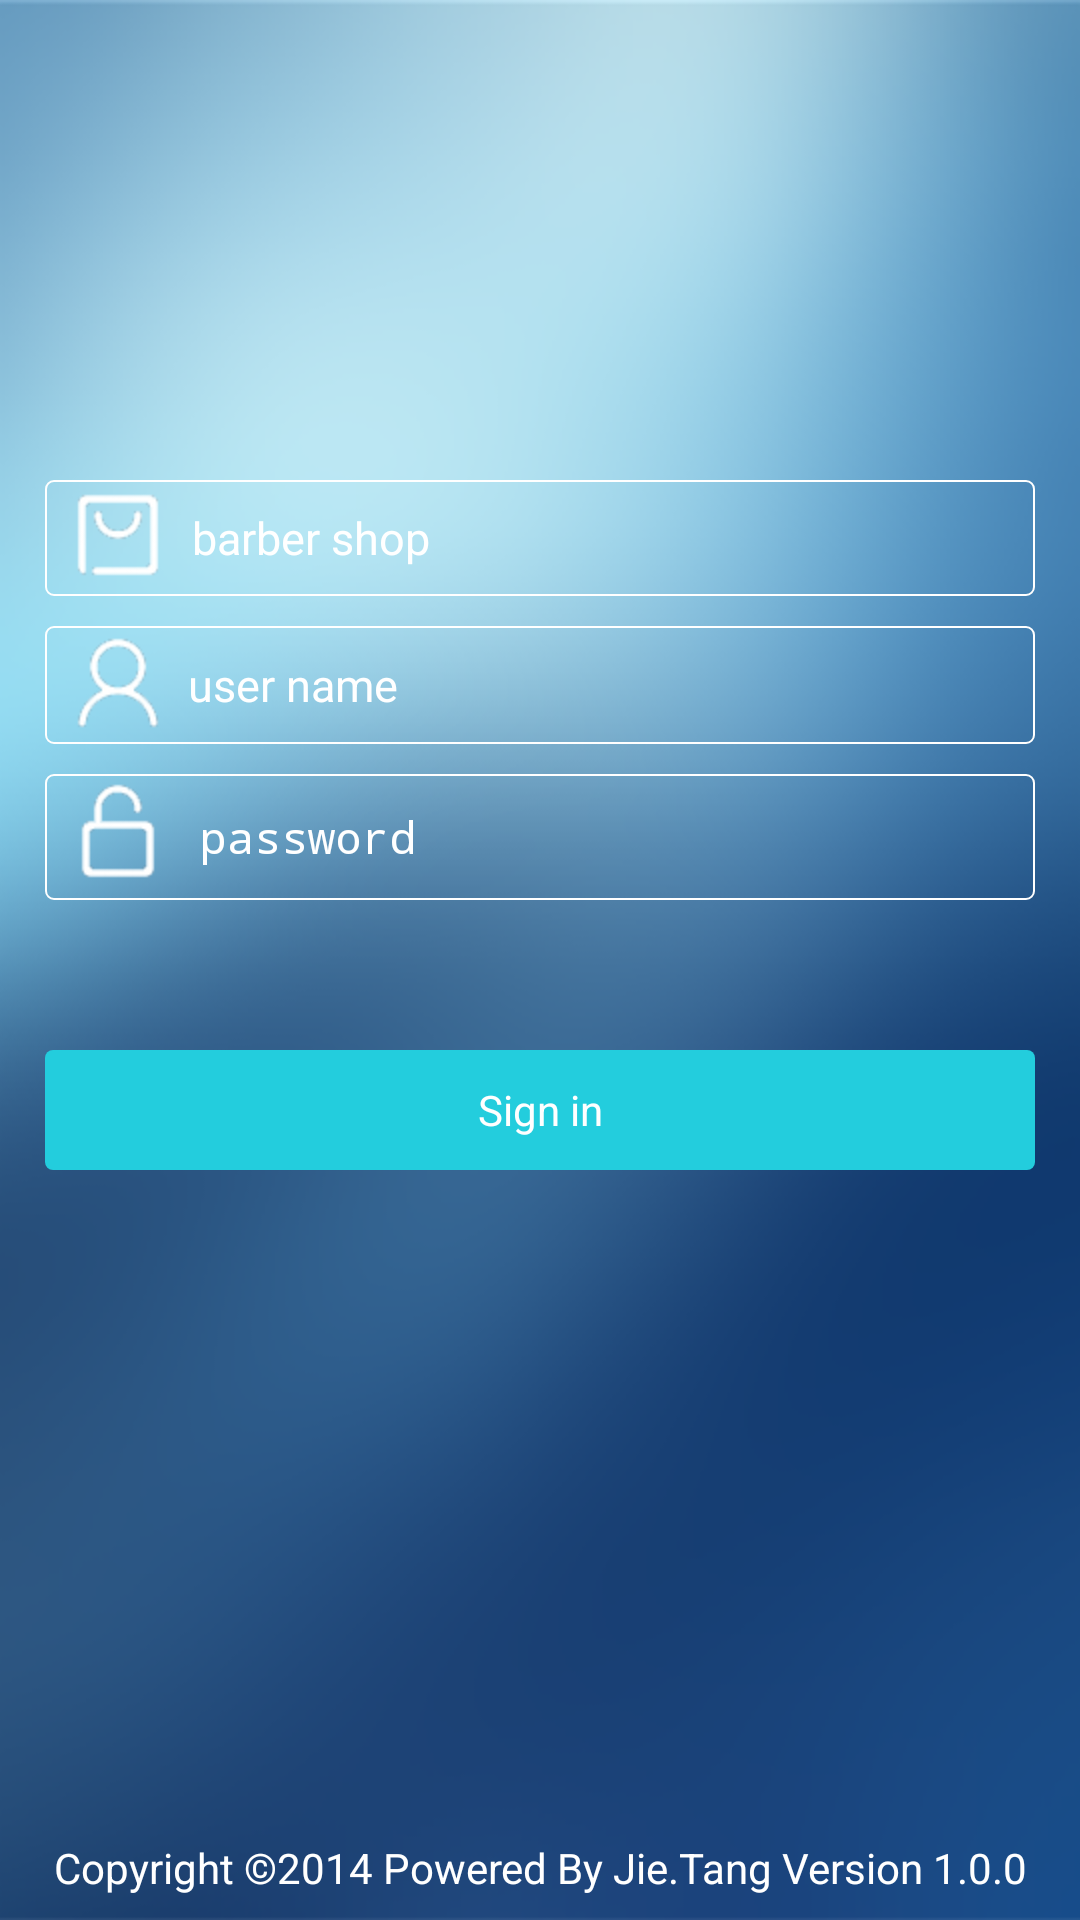

Write the Android layout XML for this screen, with the resource values it uses.
<!-- AndroidManifest.xml: application theme android:Theme.Black.NoTitleBar -->
<!-- res/layout/login.xml -->
<?xml version="1.0" encoding="utf-8"?>

<LinearLayout xmlns:android="http://schemas.android.com/apk/res/android"
    android:layout_width="match_parent"
    android:layout_height="match_parent"
    android:background="@drawable/login_bg"
    android:orientation="vertical" >

    <ImageView
        android:id="@+id/head"
        android:layout_width="@dimen/head_width_height"
        android:layout_height="@dimen/head_width_height"
        android:layout_gravity="center_horizontal"
        android:layout_marginTop="@dimen/image_head_top"
        android:contentDescription="@string/img_desc" />

    <LinearLayout
        android:layout_width="fill_parent"
        android:layout_height="wrap_content"
        android:layout_marginTop="50dp"
        android:gravity="center_horizontal"
        android:orientation="vertical" >

        <EditText
            android:id="@+id/edit_store"
            style="@style/editText_style"
            android:layout_width="fill_parent"
            android:layout_height="wrap_content"
            android:background="@drawable/edit_shap"
            android:drawableLeft="@drawable/barber_icon"
            android:hint="@string/barber_lab"
            android:singleLine="true"
            android:textSize="@dimen/login_textsize" />

        <EditText
            android:id="@+id/edit_user"
            style="@style/editText_style"
            android:layout_width="fill_parent"
            android:layout_height="wrap_content"
            android:layout_marginTop="10dp"
            android:background="@drawable/edit_shap"
            android:drawableLeft="@drawable/user_icon"
            android:hint="@string/name_lab"
            android:singleLine="true"
            android:textSize="@dimen/login_textsize" />

        <EditText
            android:id="@+id/edit_pwd"
            style="@style/editText_style"
            android:layout_width="fill_parent"
            android:layout_height="wrap_content"
            android:layout_marginTop="10dp"
            android:background="@drawable/edit_shap"
            android:drawableLeft="@drawable/pwd_icon"
            android:hint="@string/password_lab"
            android:singleLine="true"
            android:inputType="textPassword"
            android:textSize="@dimen/login_textsize" />
    </LinearLayout>

    <Button
        android:id="@+id/btn_login"
        style="@style/editText_style"
        android:layout_width="fill_parent"
        android:layout_height="@dimen/btn_login_height"
        android:layout_marginTop="50dp"
        android:background="@drawable/button_bg_selector"
        android:text="@string/login_lab" />

    <TextView
        android:layout_width="fill_parent"
        android:layout_height="fill_parent"
        android:layout_gravity="center"
        android:layout_marginBottom="8dp"
        android:gravity="center_horizontal|bottom"
        android:text="@string/copyright"
        android:textColor="@color/white"
        android:textSize="@dimen/font_size_1" />

</LinearLayout>
<!-- resources referenced by this layout -->
<resources>
  <item name="white" type="color">#ffffff</item>
  <dimen name="btn_login_height">40dp</dimen>
  <dimen name="font_size_1">14sp</dimen>
  <dimen name="head_width_height">80dp</dimen>
  <dimen name="image_head_top">30dp</dimen>
  <dimen name="login_textsize">15sp</dimen>
  <!-- drawable barber_icon: png bitmap (drawable-hdpi, 4066 bytes) -->
  <!-- drawable button_bg_selector (drawable-hdpi) -->
  <?xml version="1.0" encoding="utf-8"?>
  
  <selector xmlns:android="http://schemas.android.com/apk/res/android">
  	<item android:state_focused="true" android:drawable="@drawable/btn_login_press_shap"></item>
  	<item android:state_pressed="true" android:drawable="@drawable/btn_login_press_shap"></item>
      <item android:drawable="@drawable/btn_login_shap"></item>
      
  
  </selector>
  <!-- drawable edit_shap (drawable-hdpi) -->
  <?xml version="1.0" encoding="utf-8"?>
  
  <shape xmlns:android="http://schemas.android.com/apk/res/android" >
      <solid android:color="#00ff00ff"/>  
      <corners android:radius="8px"/>  
      <stroke android:color="#ffffff"  
          android:width="2px"  
          />  
  
  </shape>
  <!-- drawable login_bg: png bitmap (drawable-xhdpi, 81198 bytes) -->
  <!-- drawable pwd_icon: png bitmap (drawable-hdpi, 3947 bytes) -->
  <!-- drawable user_icon: png bitmap (drawable-hdpi, 4389 bytes) -->
  <string name="barber_lab">barber shop</string>
  <string name="copyright">Copyright ©2014 Powered By Jie.Tang Version 1.0.0</string>
  <string name="img_desc">images</string>
  <string name="login_lab">Sign   in</string>
  <string name="name_lab">user name</string>
  <string name="password_lab">password</string>
  <style name="editText_style">
          
          <item name="android:layout_marginLeft">@dimen/edit_margin</item>
          <item name="android:layout_marginRight">@dimen/edit_margin</item> 
          <item name="android:padding">@dimen/edit_padding</item>
          <item name="android:textColor">@color/white</item>
          <item name="android:textColorHint">#ffffff</item>
      </style>
  <!-- drawable btn_login_press_shap (drawable-hdpi) -->
  <?xml version="1.0" encoding="utf-8"?>
  
  <shape xmlns:android="http://schemas.android.com/apk/res/android" >
      <solid android:color="@color/btn_press"/>  
      <corners android:radius="8px"/>  
    
  
  </shape>
  <!-- drawable btn_login_shap (drawable-hdpi) -->
  <?xml version="1.0" encoding="utf-8"?>
  
  <shape xmlns:android="http://schemas.android.com/apk/res/android" >
      <solid android:color="@color/btn_nomar"/>  
      <corners android:radius="8px"/>  
    
  
  </shape>
  <dimen name="edit_margin">15dp</dimen>
  <dimen name="edit_padding">5px</dimen>
  <item name="btn_press" type="color">#66FFCC</item>
  <item name="btn_nomar" type="color">#23cddd</item>
</resources>
